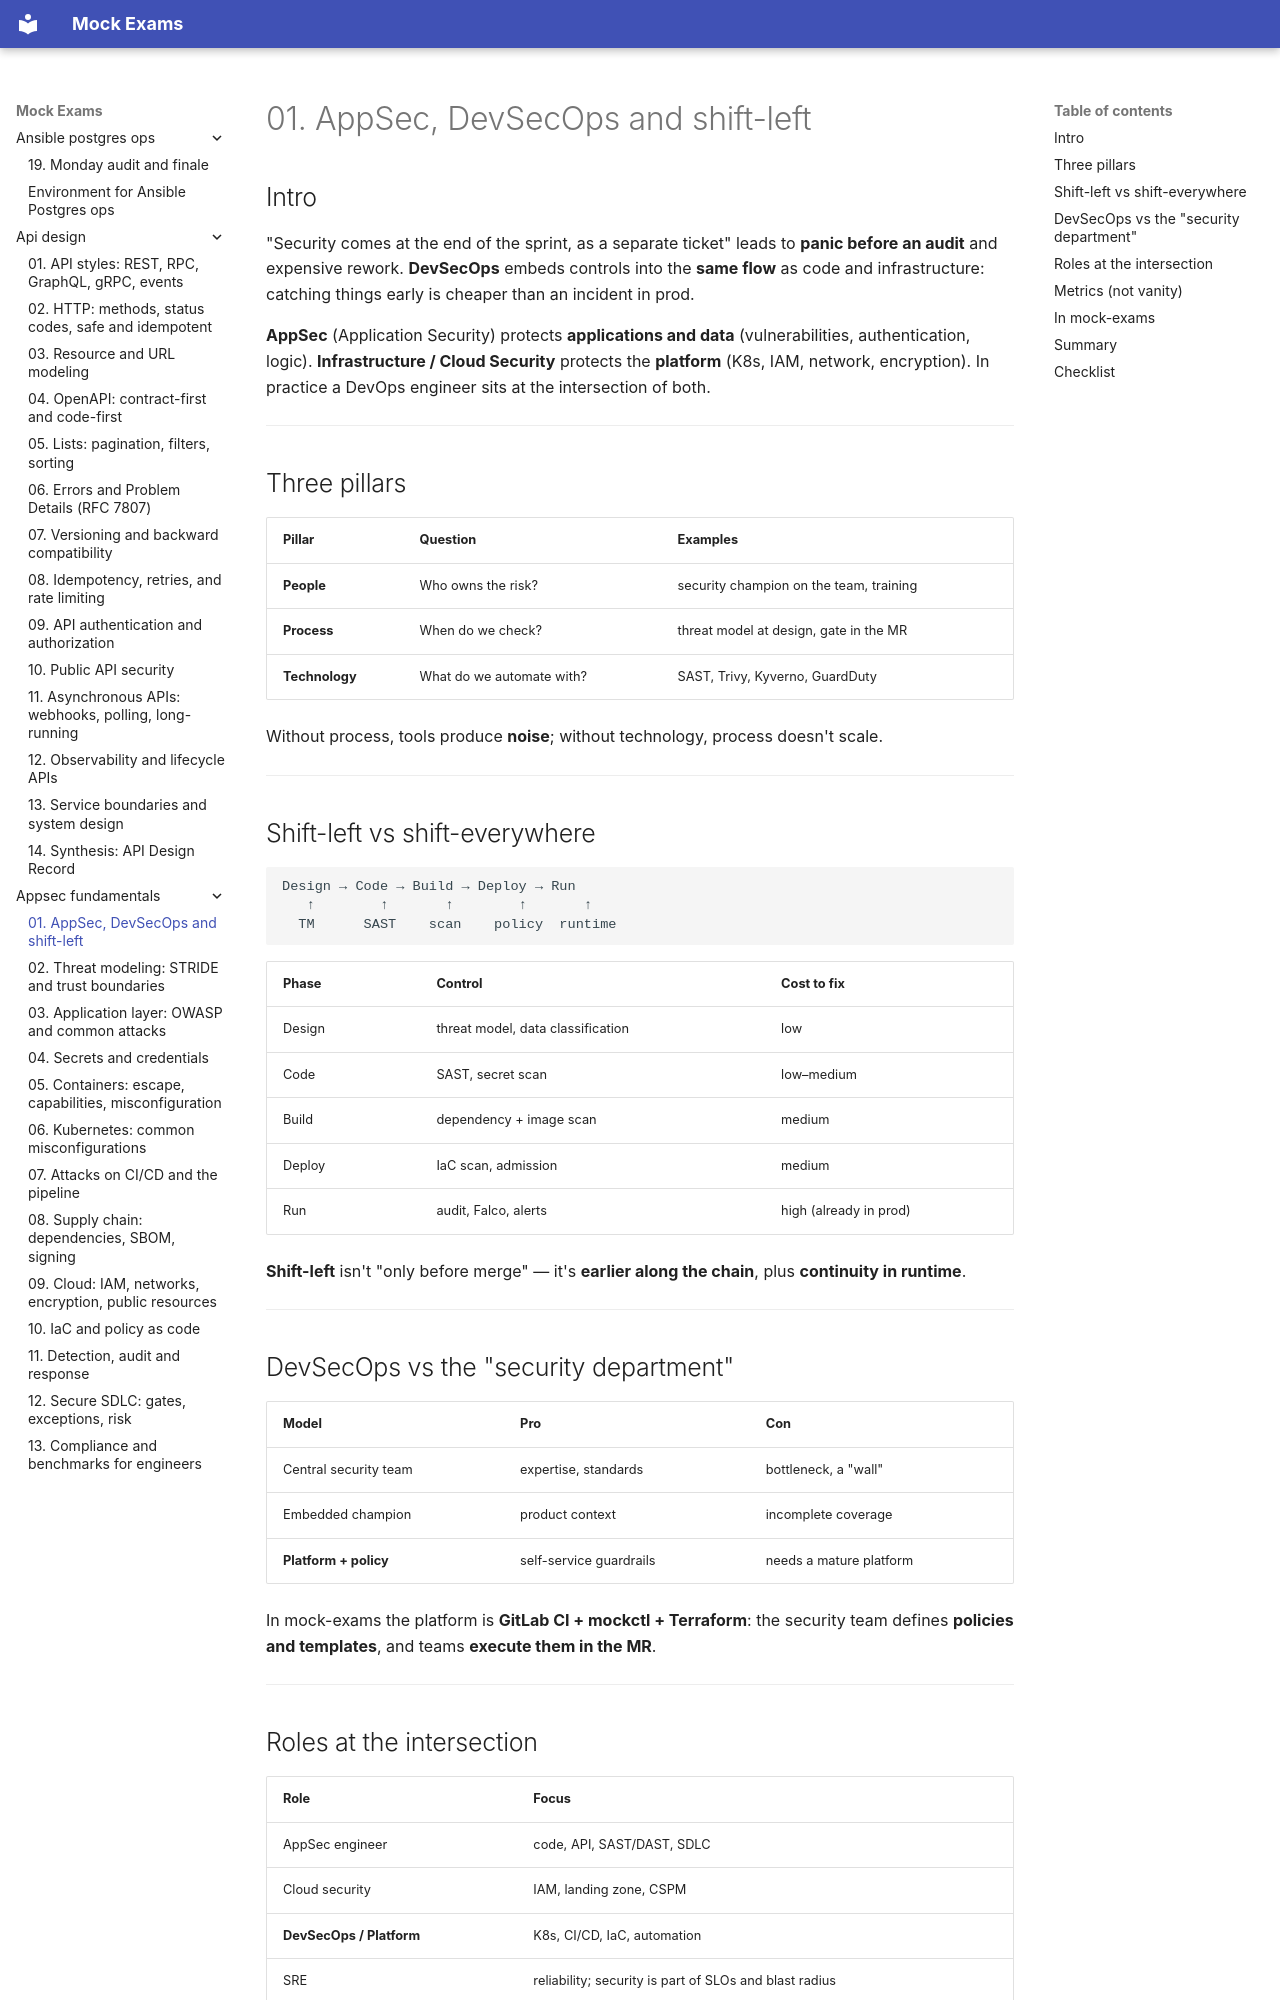

repository: FedorArbuzov/mock-exams · page: appsec-fundamentals/01-intro-devsecops/index.html · generator: mkdocs

# 01. AppSec, DevSecOps and shift-left

## Intro

"Security comes at the end of the sprint, as a separate ticket" leads to **panic before an audit** and expensive rework. **DevSecOps** embeds controls into the **same flow** as code and infrastructure: catching things early is cheaper than an incident in prod.

**AppSec** (Application Security) protects **applications and data** (vulnerabilities, authentication, logic). **Infrastructure / Cloud Security** protects the **platform** (K8s, IAM, network, encryption). In practice a DevOps engineer sits at the intersection of both.

---

## Three pillars

| Pillar | Question | Examples |
|-------|--------|---------|
| **People** | Who owns the risk? | security champion on the team, training |
| **Process** | When do we check? | threat model at design, gate in the MR |
| **Technology** | What do we automate with? | SAST, Trivy, Kyverno, GuardDuty |

Without process, tools produce **noise**; without technology, process doesn't scale.

---

## Shift-left vs shift-everywhere

```text
Design → Code → Build → Deploy → Run
   ↑        ↑       ↑        ↑       ↑
  TM      SAST    scan    policy  runtime
```

| Phase | Control | Cost to fix |
|------|----------|----------------------|
| Design | threat model, data classification | low |
| Code | SAST, secret scan | low–medium |
| Build | dependency + image scan | medium |
| Deploy | IaC scan, admission | medium |
| Run | audit, Falco, alerts | high (already in prod) |

**Shift-left** isn't "only before merge" — it's **earlier along the chain**, plus **continuity in runtime**.

---

## DevSecOps vs the "security department"

| Model | Pro | Con |
|--------|------|-------|
| Central security team | expertise, standards | bottleneck, a "wall" |
| Embedded champion | product context | incomplete coverage |
| **Platform + policy** | self-service guardrails | needs a mature platform |

In mock-exams the platform is **GitLab CI + mockctl + Terraform**: the security team defines **policies and templates**, and teams **execute them in the MR**.

---
